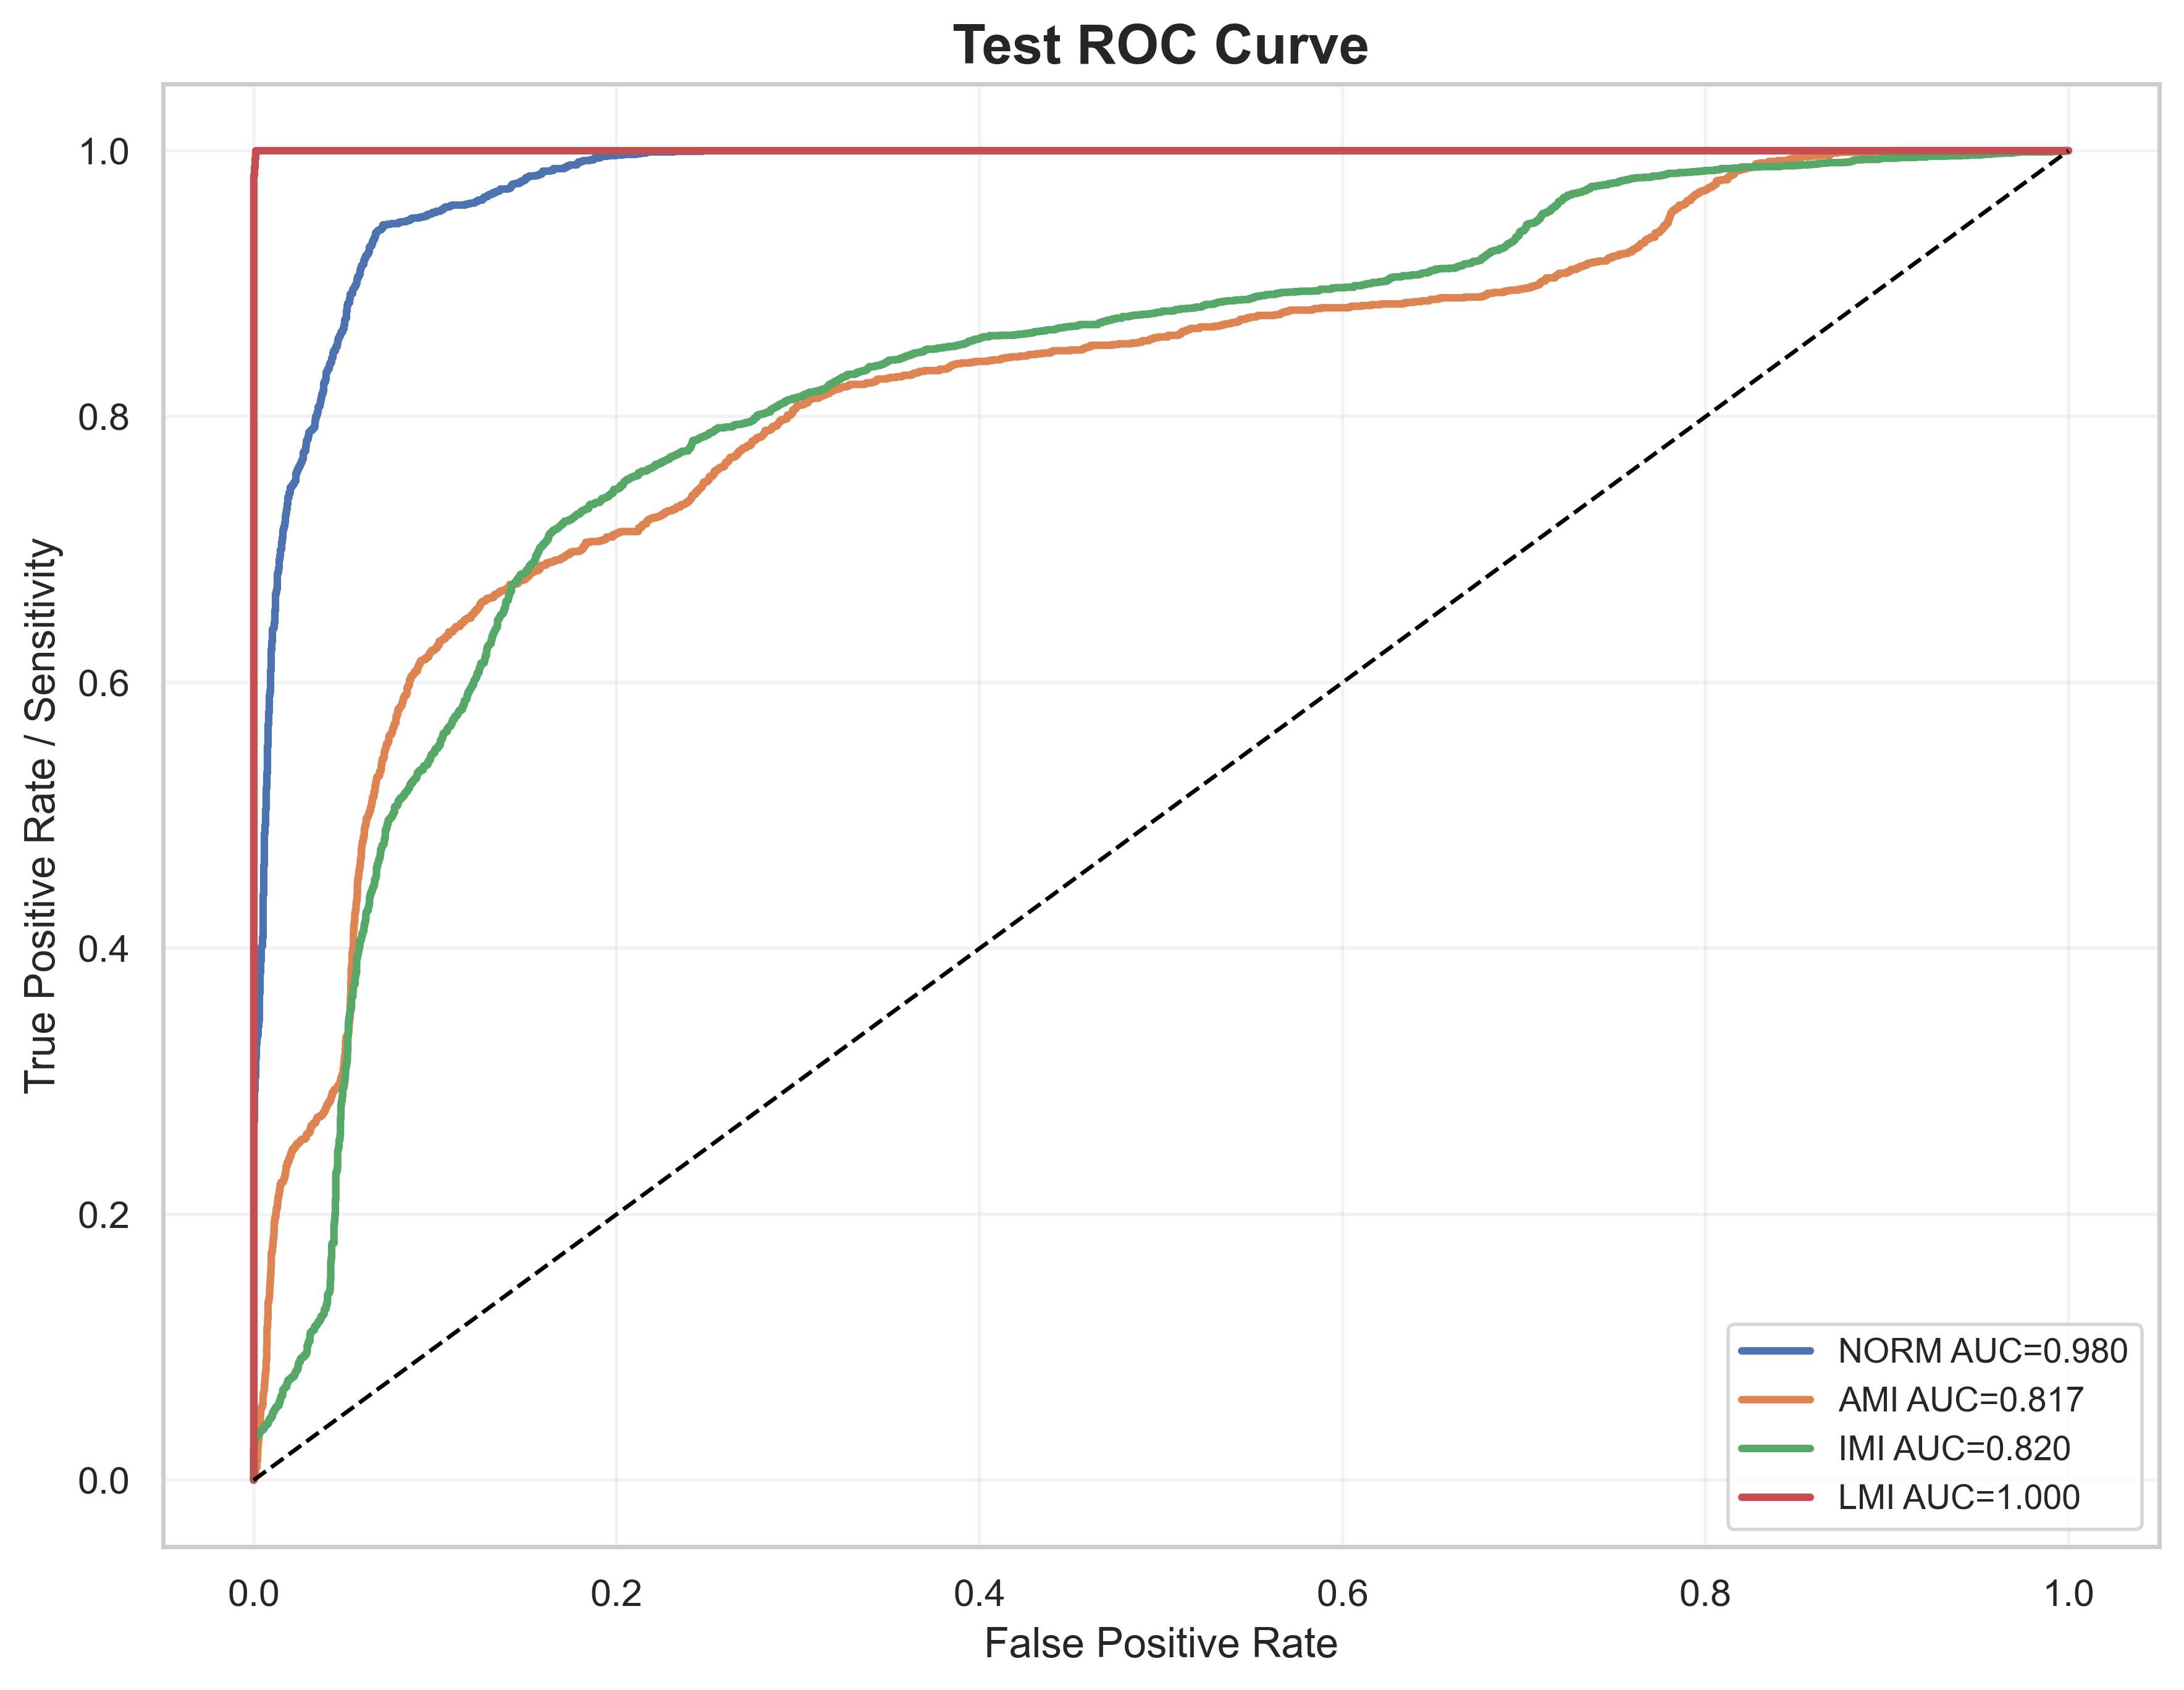

The table this chart was drawn from, first rows:
label, fpr, tpr, auc
NORM, 0.0, 0.0, 0.9798
NORM, 0.0, 0.0004921, 0.9798
NORM, 0.0, 0.02313, 0.9798
NORM, 0.0, 0.02411, 0.9798
NORM, 0.0, 0.03445, 0.9798
NORM, 0.0, 0.03543, 0.9798
NORM, 0.0, 0.2613, 0.9798
NORM, 0.0001907, 0.2613, 0.9798
NORM, 0.0001907, 0.2707, 0.9798
NORM, 0.0003813, 0.2707, 0.9798
NORM, 0.0003813, 0.2825, 0.9798
NORM, 0.000572, 0.2825, 0.9798
NORM, 0.000572, 0.2928, 0.9798
NORM, 0.0007626, 0.2928, 0.9798
NORM, 0.0007626, 0.3022, 0.9798
NORM, 0.0009533, 0.3022, 0.9798
NORM, 0.0009533, 0.3031, 0.9798
NORM, 0.001144, 0.3031, 0.9798
NORM, 0.001144, 0.3169, 0.9798
NORM, 0.001335, 0.3169, 0.9798
NORM, 0.001335, 0.3174, 0.9798
NORM, 0.001525, 0.3174, 0.9798
NORM, 0.001525, 0.3282, 0.9798
NORM, 0.001716, 0.3282, 0.9798
NORM, 0.001716, 0.3317, 0.9798
NORM, 0.001907, 0.3317, 0.9798
NORM, 0.001907, 0.3327, 0.9798
NORM, 0.002097, 0.3327, 0.9798
NORM, 0.002097, 0.3332, 0.9798
NORM, 0.002288, 0.3332, 0.9798
NORM, 0.002288, 0.3346, 0.9798
NORM, 0.002479, 0.3346, 0.9798
NORM, 0.002479, 0.3376, 0.9798
NORM, 0.002669, 0.3376, 0.9798
NORM, 0.002669, 0.3415, 0.9798
NORM, 0.00286, 0.3415, 0.9798
NORM, 0.00286, 0.346, 0.9798
NORM, 0.003051, 0.346, 0.9798
NORM, 0.003051, 0.3612, 0.9798
NORM, 0.003241, 0.3612, 0.9798
NORM, 0.003241, 0.3661, 0.9798
NORM, 0.003432, 0.3661, 0.9798
NORM, 0.003432, 0.3701, 0.9798
NORM, 0.003622, 0.3701, 0.9798
NORM, 0.003622, 0.3814, 0.9798
NORM, 0.003813, 0.3814, 0.9798
NORM, 0.003813, 0.3829, 0.9798
NORM, 0.004004, 0.3829, 0.9798
NORM, 0.004004, 0.3907, 0.9798
NORM, 0.004194, 0.3907, 0.9798
NORM, 0.004194, 0.3922, 0.9798
NORM, 0.004385, 0.3922, 0.9798
NORM, 0.004385, 0.4011, 0.9798
NORM, 0.004576, 0.4011, 0.9798
NORM, 0.004576, 0.4016, 0.9798
NORM, 0.004766, 0.4016, 0.9798
NORM, 0.004766, 0.4055, 0.9798
NORM, 0.004957, 0.4055, 0.9798
NORM, 0.004957, 0.4085, 0.9798
NORM, 0.005148, 0.4085, 0.9798
... 4,680 more rows
